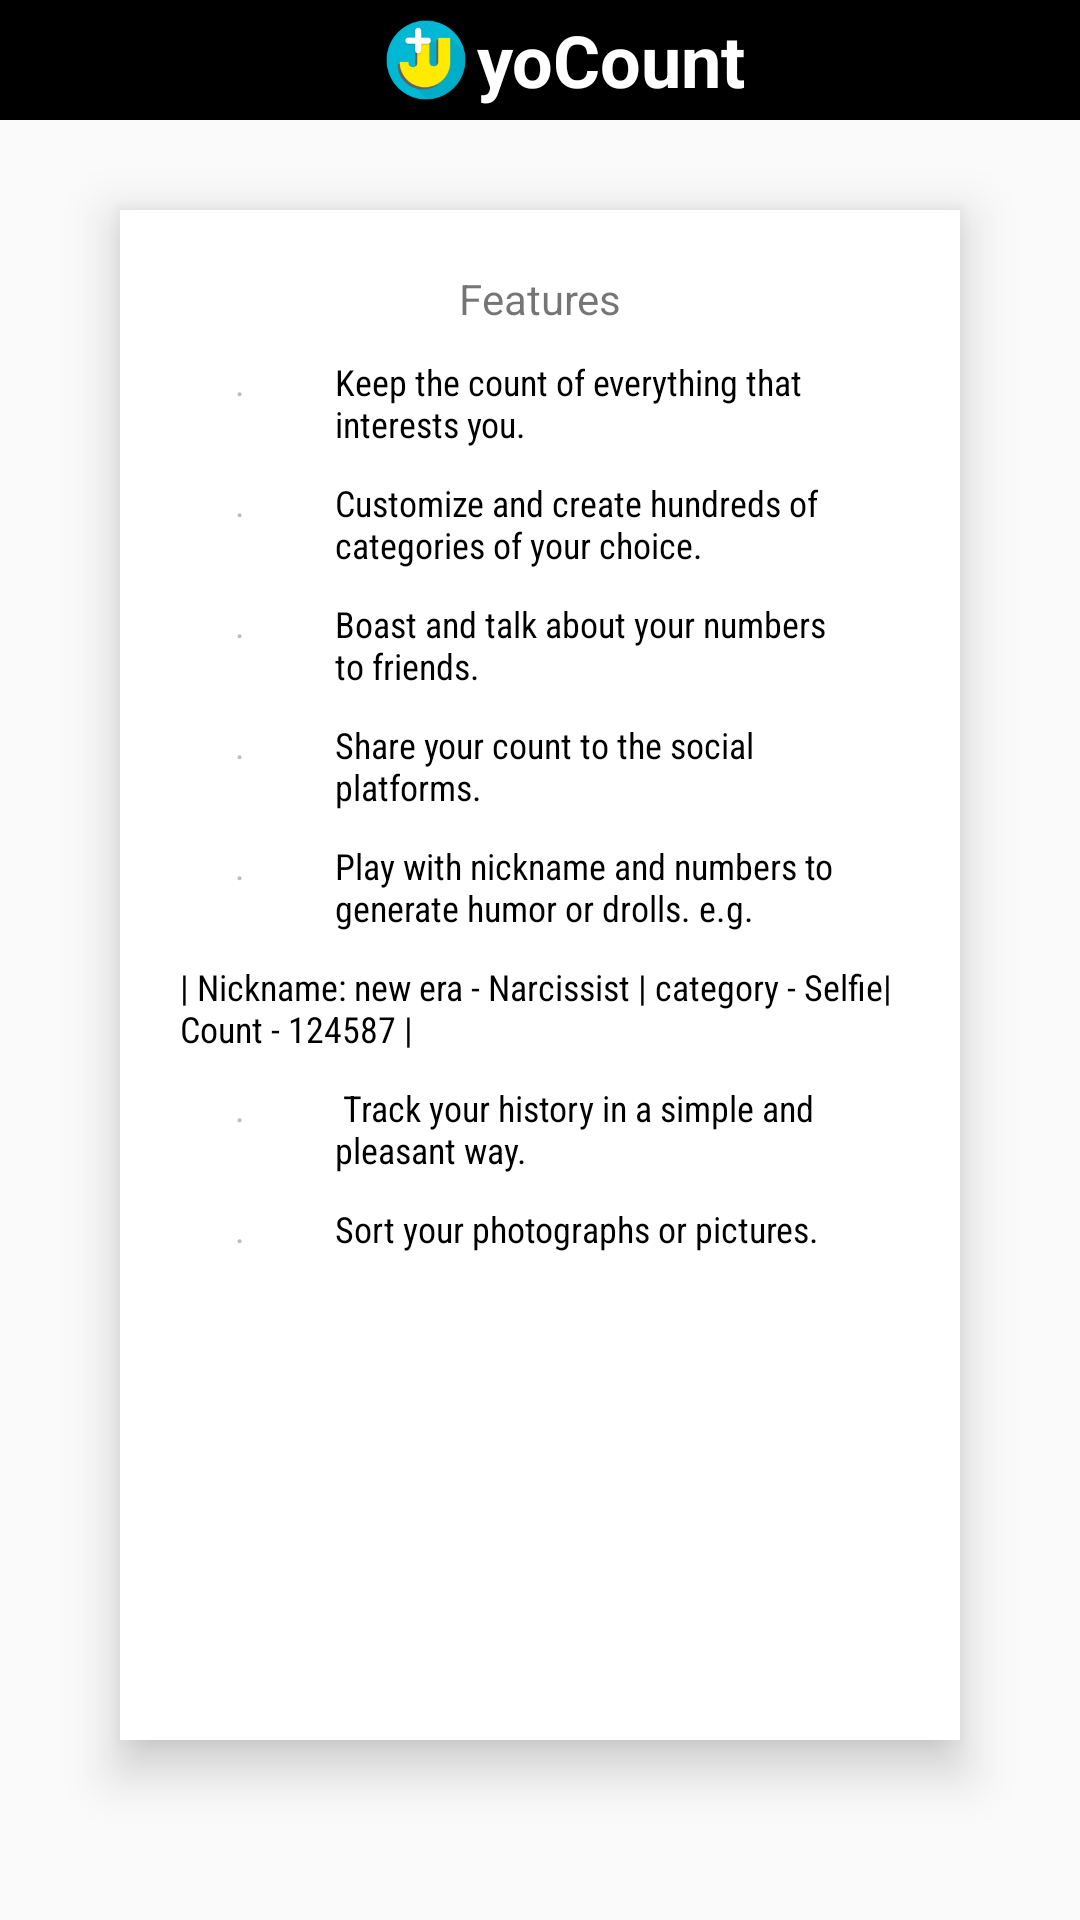

Here is an Android app screen rendered from its layout file. Give the layout XML and the strings, colors and styles it references.
<!-- AndroidManifest.xml: application theme AppTheme -->
<!-- res/layout/activity_know_about_app.xml -->
<?xml version="1.0" encoding="utf-8"?>
<android.support.design.widget.CoordinatorLayout
    xmlns:android="http://schemas.android.com/apk/res/android"
    android:layout_width="match_parent"
    android:layout_height="match_parent"
    android:id="@+id/coordinatorlayout"
    >

    <RelativeLayout
        android:layout_width="match_parent"
        android:layout_height="match_parent">
        <android.support.design.widget.AppBarLayout
            android:id="@+id/appbar"
            android:layout_width="match_parent"
            android:layout_height="wrap_content"
            >
            <include layout="@layout/toolbar" />
        </android.support.design.widget.AppBarLayout>
        <RelativeLayout
            android:layout_width="match_parent"
            android:layout_height="match_parent"
            android:layout_below="@id/appbar"
            android:layout_marginTop="30dp"
            android:layout_marginLeft="40dp"
            android:layout_marginRight="40dp"
            android:layout_marginBottom="60dp"
            android:paddingBottom="20dp"
            android:background="@color/white"
            android:elevation="10dp">
            <TextView
                android:id="@+id/introduction"
                android:layout_width="match_parent"
                android:layout_height="wrap_content"
                android:text="Features"
                android:textSize="14sp"
                android:gravity="center_horizontal"
                android:layout_marginTop="20dp"
                />
            <LinearLayout
                android:id="@+id/linearlayout1"
                android:layout_width="match_parent"
                android:layout_height="wrap_content"
                android:orientation="horizontal"
                android:layout_below="@+id/introduction"
                android:layout_marginTop="10dp"
                android:gravity="center_horizontal">
                <TextView
                    android:id="@+id/step1"
                    android:layout_width="wrap_content"
                    android:layout_height="wrap_content"
                    android:text="."
                    android:textSize="12sp"
                    android:textColor="@color/md_grey_400"
                    android:fontFamily="sans-serif"
                    />
                <TextView
                    android:paddingLeft="30dp"
                    android:layout_alignLeft="@+id/step1"
                    android:layout_width="200dp"
                    android:layout_height="wrap_content"
                    android:text="Keep the count of everything that interests you."
                    style="@style/IntroductionText"
                    />
            </LinearLayout>
            <LinearLayout
                android:id="@+id/linearlayout2"
                android:layout_width="match_parent"
                android:layout_height="wrap_content"
                android:orientation="horizontal"
                android:layout_below="@+id/linearlayout1"
                android:layout_marginTop="10dp"
                android:gravity="center_horizontal">
                <TextView
                    android:id="@+id/step2"
                    android:layout_width="wrap_content"
                    android:layout_height="wrap_content"
                    android:text="."
                    android:textSize="12sp"
                    android:textColor="@color/md_grey_400"
                    android:fontFamily="sans-serif"
                    />
                <TextView
                    android:paddingLeft="30dp"
                    android:layout_alignLeft="@+id/step1"
                    android:layout_width="200dp"
                    android:layout_height="wrap_content"
                    android:text="Customize and create hundreds of categories of your choice."
                    style="@style/IntroductionText"
                    />
            </LinearLayout>
            <LinearLayout
                android:id="@+id/linearlayout3"
                android:layout_width="match_parent"
                android:layout_height="wrap_content"
                android:orientation="horizontal"
                android:layout_below="@+id/linearlayout2"
                android:layout_marginTop="10dp"
                android:gravity="center_horizontal">
                <TextView
                    android:id="@+id/step3"
                    android:layout_width="wrap_content"
                    android:layout_height="wrap_content"
                    android:text="."
                    android:textSize="12sp"
                    android:textColor="@color/md_grey_400"
                    android:fontFamily="sans-serif"
                    />
                <TextView
                    android:paddingLeft="30dp"
                    android:layout_alignLeft="@+id/step1"
                    android:layout_width="200dp"
                    android:layout_height="wrap_content"
                    android:text="Boast and talk about your numbers to friends."
                    style="@style/IntroductionText"
                    />
            </LinearLayout>
            <LinearLayout
                android:id="@+id/linearlayout4"
                android:layout_width="match_parent"
                android:layout_height="wrap_content"
                android:orientation="horizontal"
                android:layout_below="@+id/linearlayout3"
                android:layout_marginTop="10dp"
                android:gravity="center_horizontal">
                <TextView
                    android:id="@+id/step4"
                    android:layout_width="wrap_content"
                    android:layout_height="wrap_content"
                    android:text="."
                    android:textSize="12sp"
                    android:textColor="@color/md_grey_400"
                    android:fontFamily="sans-serif"
                    />
                <TextView
                    android:paddingLeft="30dp"
                    android:layout_alignLeft="@+id/step1"
                    android:layout_width="200dp"
                    android:layout_height="wrap_content"
                    android:text="Share your count to the social platforms."
                    style="@style/IntroductionText"
                    />
            </LinearLayout>
            <LinearLayout
                android:id="@+id/linearlayout5"
                android:layout_width="match_parent"
                android:layout_height="wrap_content"
                android:orientation="horizontal"
                android:layout_below="@+id/linearlayout4"
                android:layout_marginTop="10dp"
                android:gravity="center_horizontal">
                <TextView
                    android:id="@+id/step5"
                    android:layout_width="wrap_content"
                    android:layout_height="wrap_content"
                    android:text="."
                    android:textSize="12sp"
                    android:textColor="@color/md_grey_400"
                    android:fontFamily="sans-serif"
                    />
                <TextView
                    android:paddingLeft="30dp"
                    android:layout_alignLeft="@+id/step1"
                    android:layout_width="200dp"
                    android:layout_height="wrap_content"
                    android:text="Play with nickname and numbers to generate humor or drolls. e.g."
                    style="@style/IntroductionText"
                    />
            </LinearLayout>
            <LinearLayout
                android:id="@+id/linearlayout6"
                android:layout_width="match_parent"
                android:layout_height="wrap_content"
                android:orientation="horizontal"
                android:layout_below="@+id/linearlayout5"
                android:layout_marginTop="10dp"
                android:gravity="center_horizontal">
                <TextView
                    android:layout_width="240dp"
                    android:layout_height="wrap_content"
                    android:text="| Nickname: new era - Narcissist | category - Selfie| Count - 124587 | "
                    style="@style/IntroductionText"
                    />
            </LinearLayout>
            <LinearLayout
                android:id="@+id/linearlayout7"
                android:layout_width="match_parent"
                android:layout_height="wrap_content"
                android:orientation="horizontal"
                android:layout_below="@+id/linearlayout6"
                android:layout_marginTop="10dp"
                android:gravity="center_horizontal">
                <TextView
                    android:id="@+id/step7"
                    android:layout_width="wrap_content"
                    android:layout_height="wrap_content"
                    android:text="."
                    android:textSize="12sp"
                    android:textColor="@color/md_grey_400"
                    android:fontFamily="sans-serif"
                    />
                <TextView
                    android:paddingLeft="30dp"
                    android:layout_alignLeft="@+id/step1"
                    android:layout_width="200dp"
                    android:layout_height="wrap_content"
                    android:text=" Track your history in a simple and pleasant way."
                    style="@style/IntroductionText"
                    />
            </LinearLayout>
            <LinearLayout
                android:id="@+id/linearlayout8"
                android:layout_width="match_parent"
                android:layout_height="wrap_content"
                android:orientation="horizontal"
                android:layout_below="@+id/linearlayout7"
                android:layout_marginTop="10dp"
                android:gravity="center_horizontal">
                <TextView
                    android:id="@+id/step8"
                    android:layout_width="wrap_content"
                    android:layout_height="wrap_content"
                    android:text="."
                    android:textSize="12sp"
                    android:textColor="@color/md_grey_400"
                    android:fontFamily="sans-serif"
                    />
                <TextView
                    android:paddingLeft="30dp"
                    android:layout_alignLeft="@+id/step1"
                    android:layout_width="200dp"
                    android:layout_height="wrap_content"
                    android:text="Sort your photographs or pictures."
                    style="@style/IntroductionText"
                    />
            </LinearLayout>
        </RelativeLayout>
        </RelativeLayout>
    </android.support.design.widget.CoordinatorLayout>
<!-- res/layout/toolbar.xml (included above) -->
<?xml version="1.0" encoding="utf-8"?>
<android.support.v7.widget.Toolbar
    xmlns:android="http://schemas.android.com/apk/res/android"
    xmlns:app="http://schemas.android.com/apk/res-auto"
    android:id="@+id/toolbar"
    android:layout_width="match_parent"
    android:layout_height="40dp"
    android:background="@color/colorprimary"
    app:popupTheme="@style/ThemeOverlay.AppCompat.Light"
    android:elevation="6dp"
    >
    <RelativeLayout
        android:layout_width="match_parent"
        android:layout_height="match_parent"
        >
        <ImageView
            android:id="@+id/action_homereturnbutton"
            android:layout_width="wrap_content"
            android:layout_height="wrap_content"
            android:src="@drawable/ic_arrow_back_white_24dp"
            android:visibility="invisible"
            android:layout_marginLeft="5dp"
            android:layout_centerInParent="true"
            android:layout_alignParentLeft="true"/>
        <LinearLayout
            android:layout_width="match_parent"
            android:layout_height="match_parent"
            android:orientation="horizontal"
            android:gravity="center">
        <ImageView
            android:layout_width="30dp"
            android:layout_height="wrap_content"
            android:src="@mipmap/ic_launcher"
            android:layout_centerInParent="true"
            />
        <TextView
            android:layout_width="wrap_content"
            android:layout_height="wrap_content"
            android:textSize="24sp"
            android:fontFamily="sans-serif"
            android:textStyle="bold"
            android:text="yoCount"
            android:layout_marginLeft="2dp"
            android:textColor="@color/white"/>
        </LinearLayout>
        <ImageView
            android:id="@+id/action_settings"
            android:layout_width="wrap_content"
            android:layout_height="wrap_content"
            android:src="@drawable/ic_settings_white_24dp"
            android:visibility="visible"
            android:layout_marginRight="5dp"
            android:layout_centerInParent="true"
            android:layout_alignParentRight="true"/>
    </RelativeLayout>
    </android.support.v7.widget.Toolbar>
<!-- resources referenced by this layout -->
<resources>
  <color name="colorprimary">#000000</color>
  <color name="md_grey_400">#BDBDBD</color>
  <color name="white">#FFFFFF</color>
  <!-- mipmap ic_launcher: png bitmap (mipmap-hdpi, 3234 bytes) -->
  <style name="IntroductionText">
          <item name="android:textColor">@color/black</item>
          <item name="android:fontFamily">sans-serif-condensed</item>
          <item name="android:textSize">12sp</item>
      </style>
  <style name="AppTheme" parent="Theme.AppCompat.Light.DarkActionBar">
          
          <item name="colorPrimary">@color/black</item>
          <item name="colorPrimaryDark">@color/md_grey_600</item>
          <item name="colorAccent">@color/black</item>
      </style>
  <color name="black">#000000</color>
  <color name="md_grey_600">#757575</color>
</resources>
